Run: headless pygame with SDL's dummy video driver; simulated clock (each Clock.tick advances the game by its frame time, no real sleeping); random seed 0; keys injected as events and as key.get_pressed() state; no mouse input.
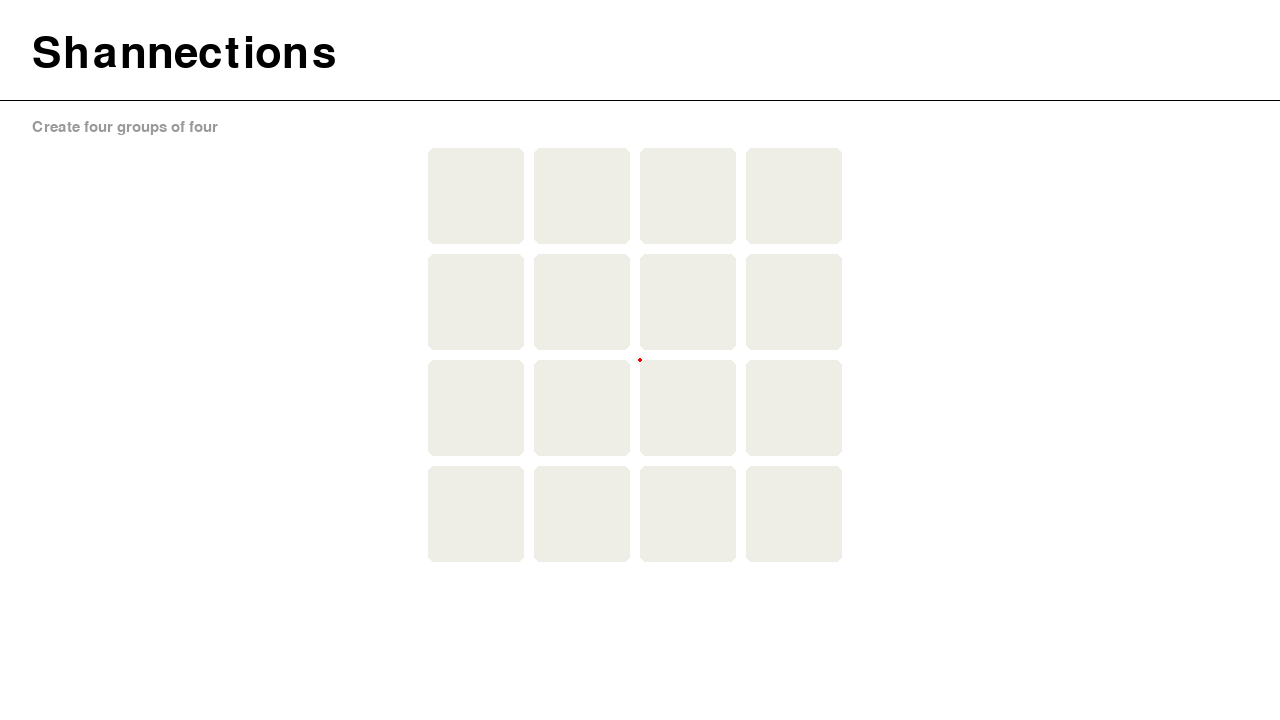
Frame 1 of 4 · flips 1–60 · no input
Frame 2 of 4 · flips 61–180 · tapped SPACE, RETURN · held RIGHT (→), D · screen unchanged from frame 1, image omitted
Frame 3 of 4 · flips 181–300 · held DOWN (↓), S · screen unchanged from frame 2, image omitted
Frame 4 of 4 · flips 301–420 · held LEFT (←), A, UP (↑), W · screen unchanged from frame 3, image omitted

The pygame program that drew these frames:

import pygame


def main():
    pygame.init()
    screen = pygame.display.set_mode((1280, 720))
    running = True

    screen_mid_x = screen.get_width() // 2
    screen_mid_y = screen.get_height() // 2

    box_size = 96
    box_spacing = 10
    print(screen_mid_x, screen_mid_y)

    font = pygame.font.SysFont("NYTKarnakCondensed", 64)
    connections_text = font.render("Shannections", True, "#000000")

    description_font = pygame.font.SysFont(None, 22)
    description_text = description_font.render(
        "Create four groups of four", True, "#999999"
    )
    while running:
        for event in pygame.event.get():
            if event.type == pygame.QUIT:
                running = False

        screen.fill("#FFFFFF")
        screen.blit(connections_text, connections_text.get_rect(topleft=(32, 32)))
        screen.blit(description_text, description_text.get_rect(topleft=(32, 120)))
        pygame.draw.line(screen, "#000000", (0, 100), (screen.get_width(), 100))
        for row in range(-2, 2):
            for column in range(-2, 2):
                pygame.draw.circle(screen, "#FF0000", (screen_mid_x, screen_mid_y), 2)
                pygame.draw.rect(
                    screen,
                    "#EEEEE6",
                    pygame.Rect(
                        screen_mid_x + row * (box_size + box_spacing),
                        screen_mid_y + column * (box_size + box_spacing),
                        box_size,
                        box_size,
                    ),
                    border_radius=6,
                )
        pygame.display.flip()

    pygame.quit()


if __name__ == "__main__":
    main()
